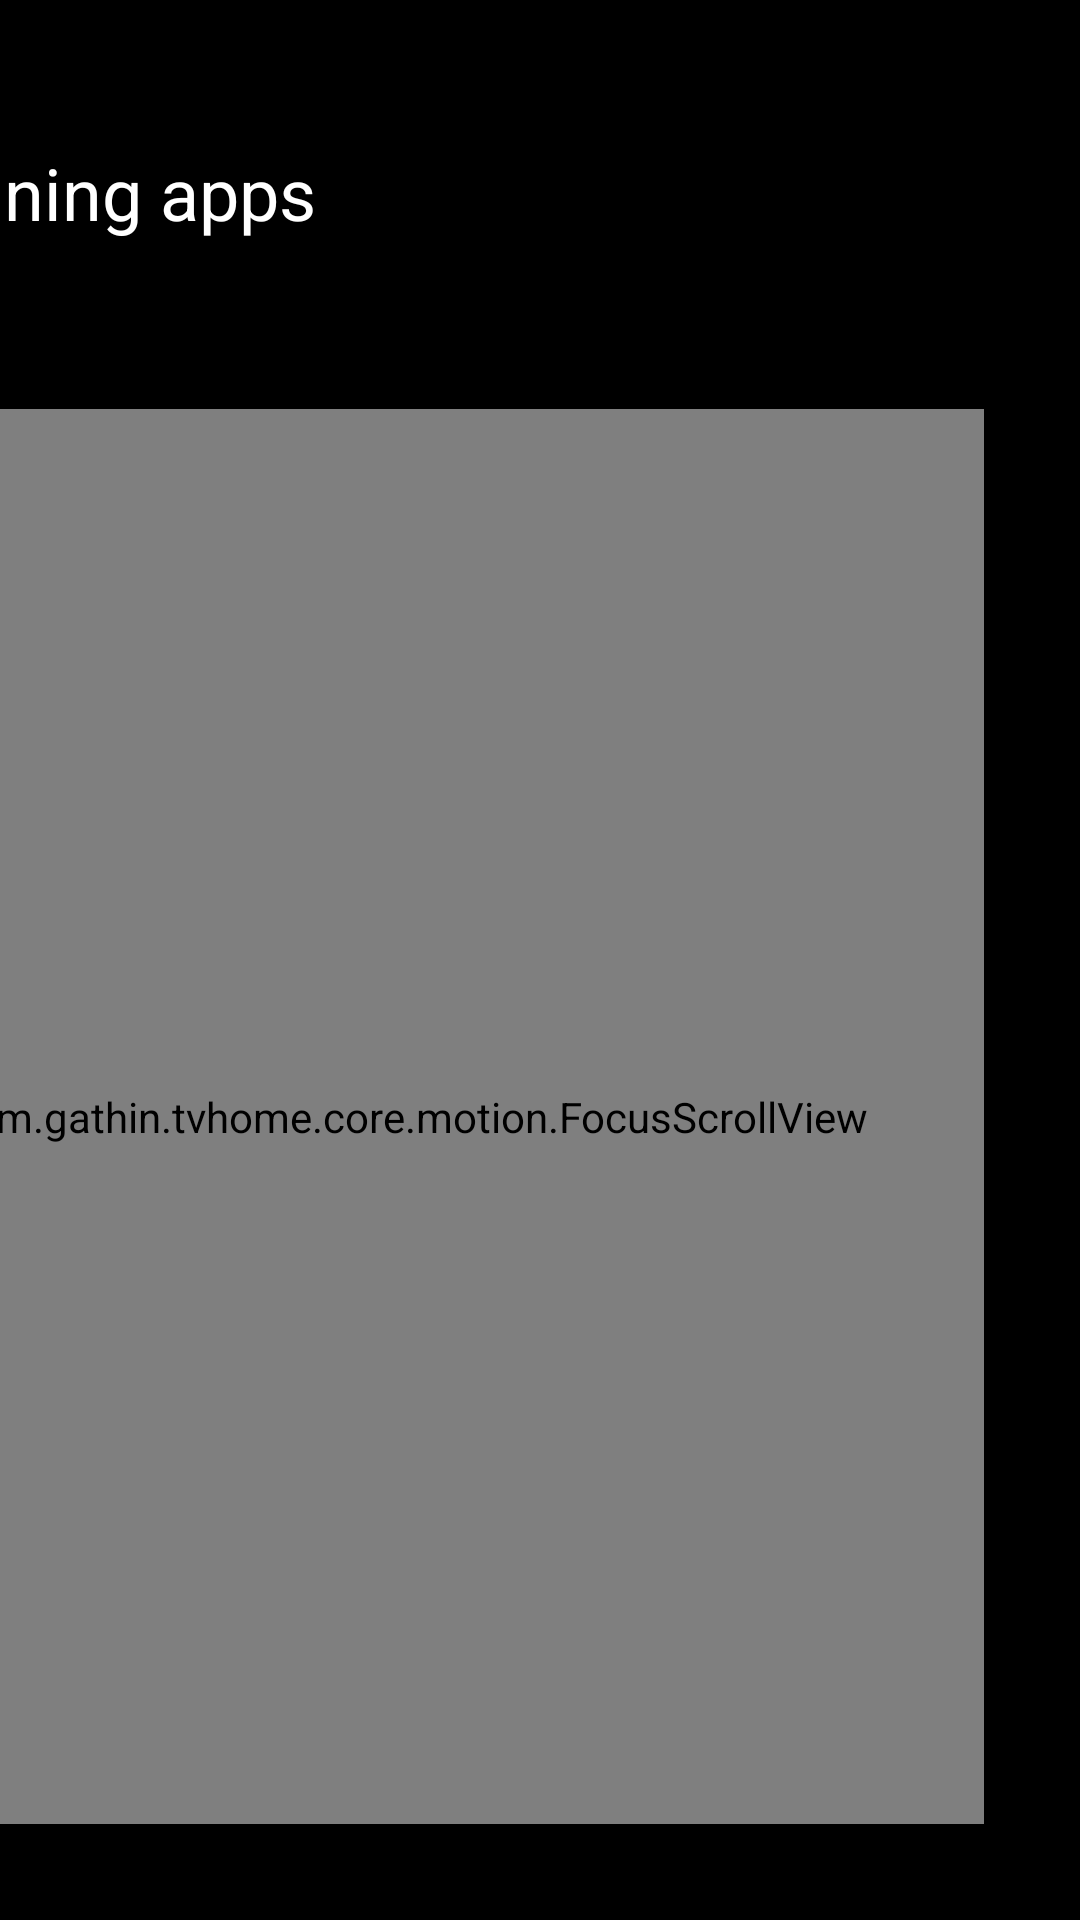

Here is an Android app screen rendered from its layout file. Give the layout XML and the strings, colors and styles it references.
<!-- AndroidManifest.xml: application theme Theme.TvHome -->
<!-- res/layout/activity_running_apps.xml -->
<?xml version="1.0" encoding="utf-8"?>
<FrameLayout xmlns:android="http://schemas.android.com/apk/res/android"
    android:id="@+id/scrim"
    android:layout_width="match_parent"
    android:layout_height="match_parent"
    android:background="#66000000">

    <LinearLayout
        android:id="@+id/panel"
        android:layout_width="400dp"
        android:layout_height="match_parent"
        android:layout_gravity="end"
        android:layout_margin="24dp"
        android:orientation="vertical"
        android:tag="m3:panel"
        android:padding="8dp">

        <TextView
            android:id="@+id/title"
            android:layout_width="match_parent"
            android:layout_height="wrap_content"
            android:paddingStart="16dp"
            android:paddingTop="16dp"
            android:paddingEnd="16dp"
            android:text="@string/running_apps"
            android:textColor="#FFFFFFFF"
            android:textSize="24sp"
            android:fontFamily="sans-serif" />

        <TextView
            android:id="@+id/summary"
            android:textColor="#B3FFFFFF"
            android:layout_width="match_parent"
            android:layout_height="wrap_content"
            android:paddingStart="16dp"
            android:paddingTop="4dp"
            android:paddingEnd="16dp"
            android:textSize="14sp"
            android:fontFamily="sans-serif" />

        <TextView
            android:id="@+id/hint"
            android:textColor="#B3FFFFFF"
            android:layout_width="match_parent"
            android:layout_height="wrap_content"
            android:paddingStart="16dp"
            android:paddingTop="2dp"
            android:paddingEnd="16dp"
            android:paddingBottom="12dp"
            android:textSize="14sp"
            android:fontFamily="sans-serif" />

        <com.gathin.tvhome.core.motion.FocusScrollView
            android:id="@+id/rowsScroll"
            android:layout_width="match_parent"
            android:layout_height="0dp"
            android:layout_weight="1"
            android:fadingEdge="none"
            android:overScrollMode="never"
            android:scrollbars="none">

            <LinearLayout
                android:id="@+id/rows"
                android:layout_width="match_parent"
                android:layout_height="wrap_content"
                android:orientation="vertical" />
        </com.gathin.tvhome.core.motion.FocusScrollView>

        <LinearLayout
            android:id="@+id/footer"
            android:layout_width="match_parent"
            android:layout_height="wrap_content"
            android:orientation="vertical" />
    </LinearLayout>
</FrameLayout>
<!-- resources referenced by this layout -->
<resources>
  <string name="running_apps">Running apps</string>
  <style name="Theme.TvHome" parent="android:Theme.Material.NoActionBar.Fullscreen">
          <item name="android:windowBackground">@android:color/black</item>
          <item name="android:colorBackground">@android:color/black</item>
          <item name="android:windowAnimationStyle">@null</item>
          <item name="android:defaultFocusHighlightEnabled">false</item>
      </style>
</resources>
